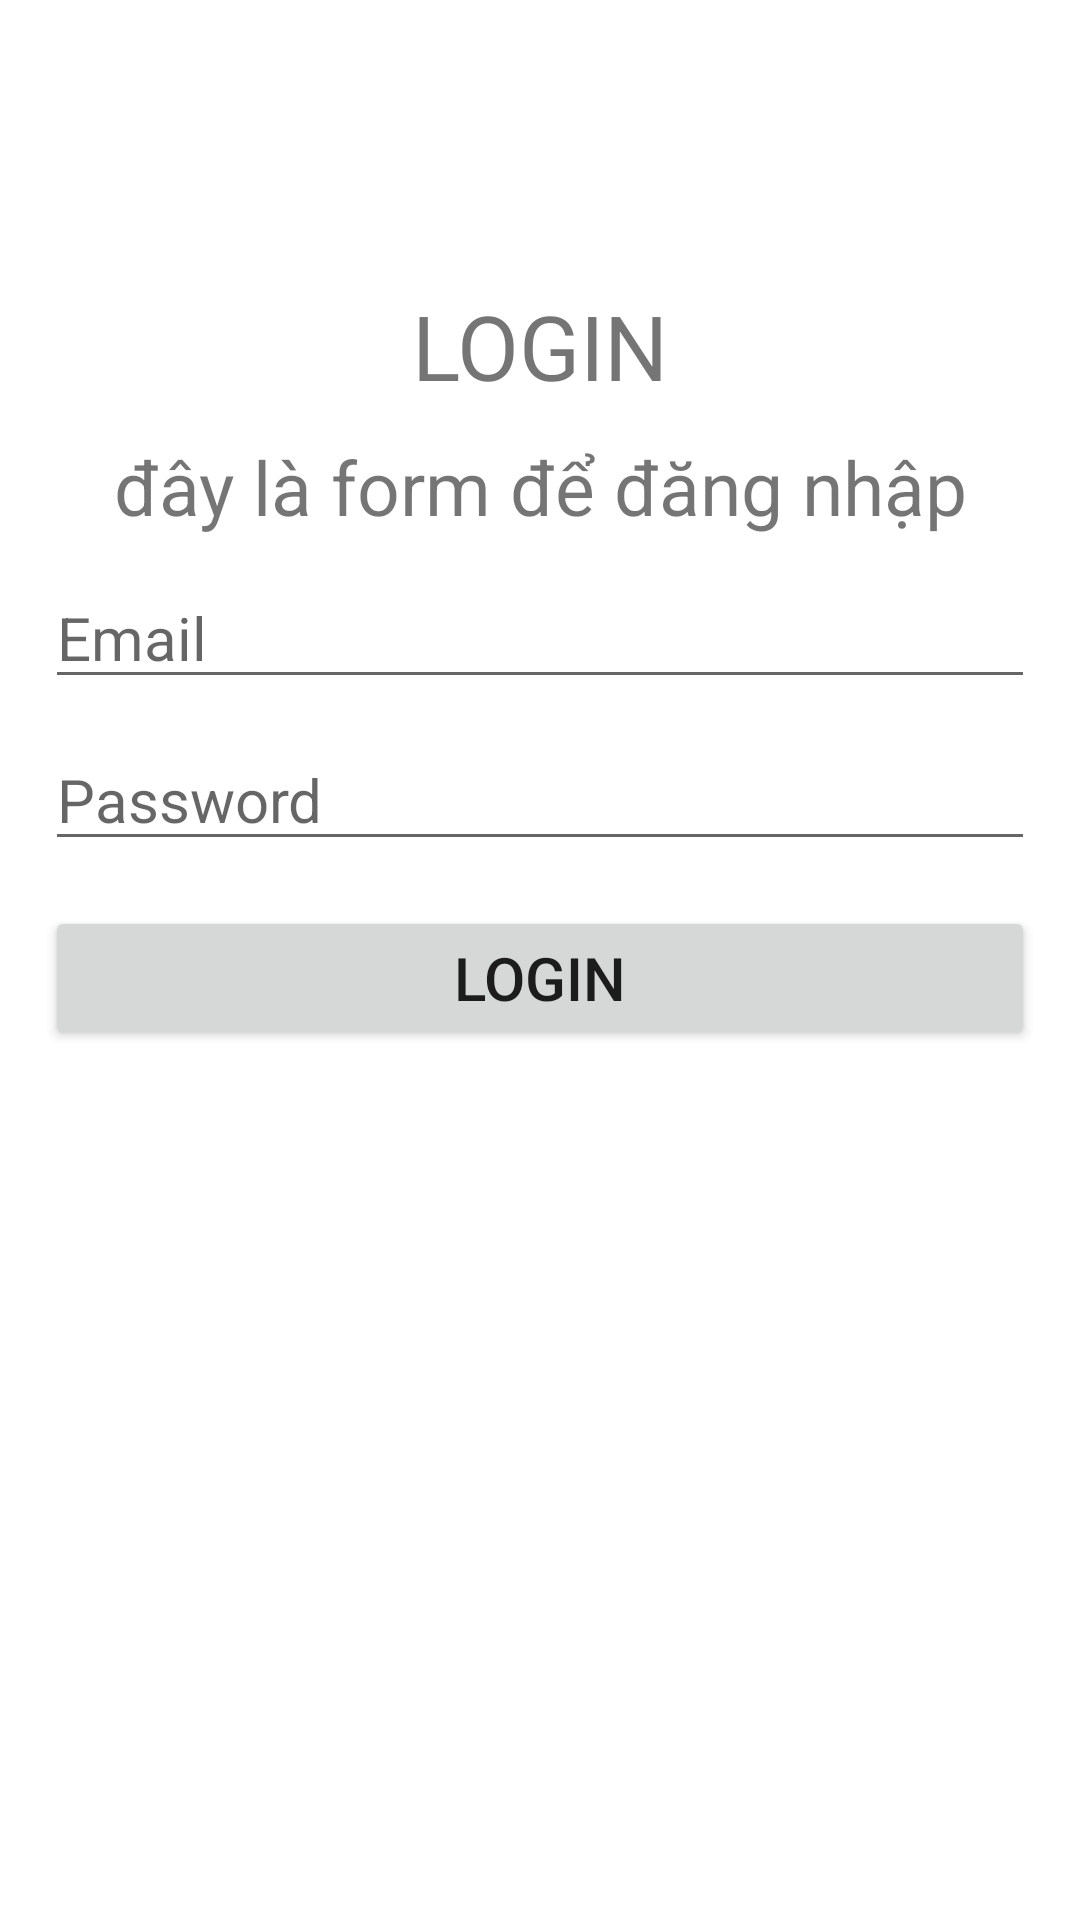

Produce the Android XML layout that renders to this screen, including the resource entries it uses.
<!-- AndroidManifest.xml: application theme Theme.TTDN1 -->
<!-- res/layout/relative_layout.xml -->
<?xml version="1.0" encoding="utf-8"?>
<RelativeLayout xmlns:android="http://schemas.android.com/apk/res/android"
    android:layout_width="match_parent"
    android:layout_height="match_parent"
    android:padding="15dp"
    >

    <TextView
        android:id="@+id/textViewTitle"
        android:layout_width="match_parent"
        android:layout_height="wrap_content"
        android:text="LOGIN"
        android:textSize="30sp"
        android:textAlignment="center"
        android:layout_centerHorizontal="true"
        android:layout_marginTop="80dp"
        />

    <TextView
        android:id="@+id/textViewDescription"
        android:layout_below="@id/textViewTitle"
        android:layout_width="match_parent"
        android:layout_height="wrap_content"
        android:text="đây là form để đăng nhập"
        android:textSize="25sp"
        android:textAlignment="center"
        android:layout_centerHorizontal="true"
        android:layout_marginTop="10dp"
        />

    <EditText
        android:id="@+id/editTextEmail"
        android:layout_below="@id/textViewDescription"
        android:layout_width="match_parent"
        android:layout_height="wrap_content"
        android:textSize="20sp"
        android:hint="Email"
        android:layout_centerHorizontal="true"
        android:layout_marginTop="10dp"
        />

    <EditText
        android:id="@+id/editTextPassword"
        android:layout_below="@id/editTextEmail"
        android:layout_width="match_parent"
        android:layout_height="wrap_content"
        android:hint="Password"
        android:textSize="20sp"
        android:layout_centerHorizontal="true"
        android:layout_marginTop="10dp"
        />

    <Button
        android:id="@+id/buttonLogin"
        android:layout_below="@id/editTextPassword"
        android:layout_width="match_parent"
        android:layout_height="wrap_content"
        android:padding="10dp"
        android:text="Login"
        android:textSize="20sp"
        android:layout_centerHorizontal="true"
        android:layout_marginTop="15dp"
        />

</RelativeLayout>
<!-- resources referenced by this layout -->
<resources>
  <style name="Theme.TTDN1" parent="Theme.MaterialComponents.DayNight.NoActionBar">
          
          <item name="colorPrimary">@color/purple_500</item>
          <item name="colorPrimaryVariant">@color/purple_700</item>
          <item name="colorOnPrimary">@color/white</item>
          
          <item name="colorSecondary">@color/teal_200</item>
          <item name="colorSecondaryVariant">@color/teal_700</item>
          <item name="colorOnSecondary">@color/black</item>
          
          <item name="android:statusBarColor">?attr/colorPrimaryVariant</item>
          
      </style>
  <color name="purple_500">#FF6200EE</color>
  <color name="purple_700">#FF3700B3</color>
  <color name="white">#8E8E8E</color>
  <color name="teal_200">#FF03DAC5</color>
  <color name="teal_700">#FF018786</color>
  <color name="black">#FF000000</color>
</resources>
